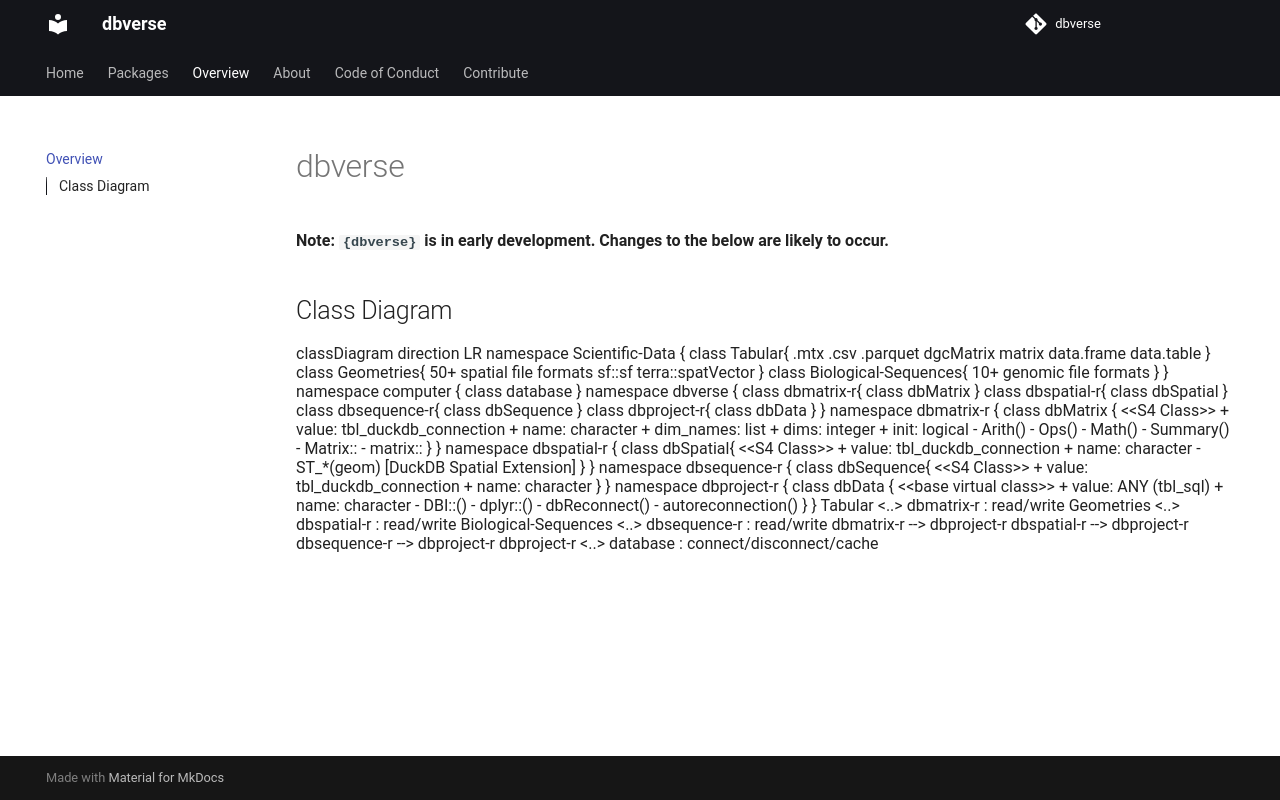

repository: dbverse-org/dbverse · page: overview/index.html · generator: mkdocs

# dbverse

**Note: `{dbverse}` is in early development. Changes to the below are likely to occur.**

## Class Diagram
```mermaid
classDiagram
direction LR

namespace Scientific-Data {
    class Tabular{
        .mtx
        .csv
        .parquet
        dgcMatrix
        matrix
        data.frame
        data.table
    }

    class Geometries{
        50+ spatial file formats
        sf::sf
        terra::spatVector
    }

    class Biological-Sequences{
        10+ genomic file formats
    }
}

namespace computer {
    class database
}

namespace dbverse {
    class dbmatrix-r{
        class dbMatrix
    }

    class dbspatial-r{
        class dbSpatial
    }

    class dbsequence-r{
        class dbSequence
    }

    class dbproject-r{
        class dbData
    }
}

namespace dbmatrix-r {
    class dbMatrix {
        <<S4 Class>>
        + value: tbl_duckdb_connection
        + name: character
        + dim_names: list
        + dims: integer
        + init: logical
        - Arith()
        - Ops()
        - Math()
        - Summary()
        - Matrix::
        - matrix::
    }
}

namespace dbspatial-r {
    class dbSpatial{
        <<S4 Class>>
        + value: tbl_duckdb_connection
        + name: character
        - ST_*(geom) [DuckDB Spatial Extension]
    }
}

namespace dbsequence-r {
    class dbSequence{
        <<S4 Class>>
        + value: tbl_duckdb_connection
        + name: character
    }
}

namespace dbproject-r {
    class dbData {
        <<base virtual class>>
        + value: ANY (tbl_sql)
        + name: character
        - DBI::()
        - dplyr::()
        - dbReconnect()
        - autoreconnection()
    }
}

Tabular <..> dbmatrix-r : read/write
Geometries <..> dbspatial-r : read/write
Biological-Sequences <..> dbsequence-r : read/write

dbmatrix-r --> dbproject-r
dbspatial-r --> dbproject-r
dbsequence-r --> dbproject-r

dbproject-r <..> database : connect/disconnect/cache
```
